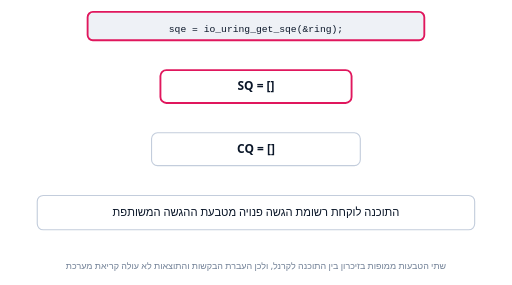
t = 0.00 s
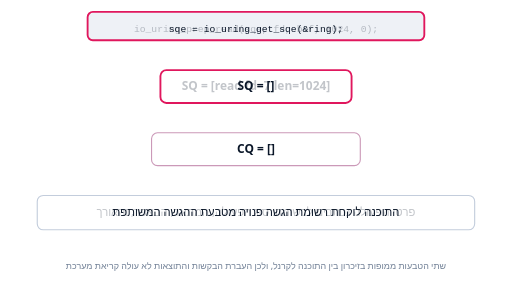
t = 1.64 s
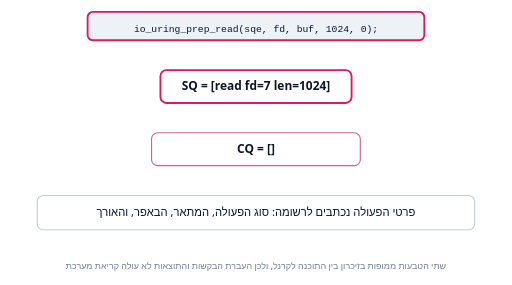
t = 3.45 s
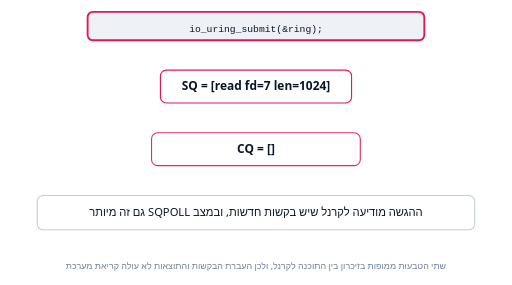
t = 5.05 s
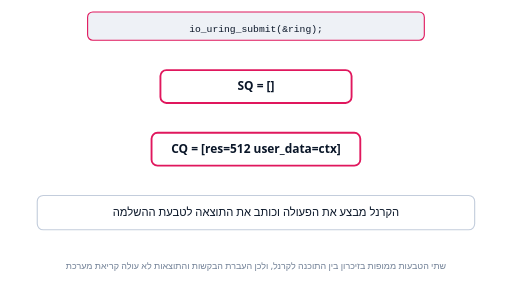
t = 6.65 s
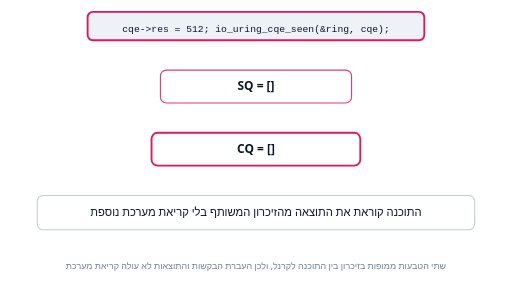
t = 8.34 s

The animated SVG that drew these frames (rendered in a browser with its animation timeline set to each time). Animation: 19 CSS @keyframes rules; frames cover the first 8.34 s, repeats indefinitely.

<svg xmlns="http://www.w3.org/2000/svg" viewBox="0 0 686 382" width="686" role="img" aria-label="מחזור בקשה בio_uring: הבקשה נכתבת לטבעת ההגשה והתוצאה מוחזרת דרך טבעת ההשלמה">
<style>
svg{--ink:#0a1628;--card:#ffffff;--chip:#eef1f6;--border:#c3cddc;--accent:#4361ee;--accent-tint:#eef1fe;--pink:#e0175d;--edge:#64748b;--muted:#718096;}
@media (prefers-color-scheme: dark){svg{--ink:#edf3fc;--card:#0e1f38;--chip:#152a49;--border:#385582;--accent:#7b90f5;--accent-tint:#1a2c55;--pink:#ff5c93;--edge:#8296b3;--muted:#8296b3;}}
.n-box{fill:var(--card);stroke:var(--border);stroke-width:1.5;}
.n-dia{fill:var(--accent-tint);stroke:var(--accent);stroke-width:1.5;}
.n-hl{fill:var(--card);stroke:var(--pink);stroke-width:2;}
.n-cell{fill:var(--card);stroke:var(--border);stroke-width:1.2;}
.n-code-bg{fill:var(--chip);stroke:var(--border);stroke-width:1.2;}
.t{font-family:'Heebo','Segoe UI',system-ui,sans-serif;font-size:15px;font-weight:500;fill:var(--ink);direction:rtl;}
.t-b{font-family:'Heebo','Segoe UI',system-ui,sans-serif;font-size:16px;font-weight:700;fill:var(--ink);direction:rtl;}
.code{font-family:ui-monospace,'SF Mono',Menlo,monospace;font-size:13px;fill:var(--ink);direction:ltr;}
.lbl{font-family:'Heebo','Segoe UI',system-ui,sans-serif;font-size:13px;font-weight:600;fill:var(--accent);direction:rtl;}
.small{font-family:'Heebo','Segoe UI',system-ui,sans-serif;font-size:12px;fill:var(--muted);direction:rtl;}
.idx{font-family:ui-monospace,'SF Mono',Menlo,monospace;font-size:12px;fill:var(--muted);}
.edge{stroke:var(--edge);stroke-width:1.6;fill:none;}
.arrhead{fill:var(--edge);}
@media (prefers-reduced-motion: reduce){*{animation:none !important;}}
@keyframes k-app{0.00%{stroke:var(--pink);stroke-width:2.5;}51.35%{stroke:var(--pink);stroke-width:2.5;}54.50%{stroke-width:1.5;}65.32%{stroke-width:1.5;}68.47%{stroke:var(--pink);stroke-width:2.5;}85.59%{stroke:var(--pink);stroke-width:2.5;}100.00%{stroke:var(--pink);stroke-width:2.5;}}
#el-app .shp{animation-name:k-app;animation-duration:11.10s;animation-iteration-count:infinite;animation-timing-function:linear;}
@keyframes k-sq{0.00%{stroke:var(--pink);stroke-width:2.5;}34.23%{stroke:var(--pink);stroke-width:2.5;}37.39%{stroke-width:1.5;}48.20%{stroke-width:1.5;}51.35%{stroke:var(--pink);stroke-width:2.5;}68.47%{stroke:var(--pink);stroke-width:2.5;}71.62%{stroke-width:1.5;}100.00%{stroke-width:1.5;}}
#el-sq .shp{animation-name:k-sq;animation-duration:11.10s;animation-iteration-count:infinite;animation-timing-function:linear;}
@keyframes k-cq{0.00%{stroke-width:1.5;}48.20%{stroke-width:1.5;}51.35%{stroke:var(--pink);stroke-width:2.5;}85.59%{stroke:var(--pink);stroke-width:2.5;}100.00%{stroke:var(--pink);stroke-width:2.5;}}
#el-cq .shp{animation-name:k-cq;animation-duration:11.10s;animation-iteration-count:infinite;animation-timing-function:linear;}
.dyn-app-0{opacity:0;}
@keyframes k-dyn-app-0{0.00%{opacity:1;}17.12%{opacity:1;}20.27%{opacity:0;}100.00%{opacity:0;}}
.dyn-app-0{animation-name:k-dyn-app-0;animation-duration:11.10s;animation-iteration-count:infinite;animation-timing-function:linear;}
.dyn-app-1{opacity:0;}
@keyframes k-dyn-app-1{0.00%{opacity:0;}13.96%{opacity:0;}17.12%{opacity:1;}34.23%{opacity:1;}37.39%{opacity:0;}100.00%{opacity:0;}}
.dyn-app-1{animation-name:k-dyn-app-1;animation-duration:11.10s;animation-iteration-count:infinite;animation-timing-function:linear;}
.dyn-app-2{opacity:0;}
@keyframes k-dyn-app-2{0.00%{opacity:0;}31.08%{opacity:0;}34.23%{opacity:1;}68.47%{opacity:1;}71.62%{opacity:0;}100.00%{opacity:0;}}
.dyn-app-2{animation-name:k-dyn-app-2;animation-duration:11.10s;animation-iteration-count:infinite;animation-timing-function:linear;}
.dyn-app-3{opacity:0;}
@keyframes k-dyn-app-3{0.00%{opacity:0;}100.00%{opacity:0;}}
.dyn-app-3{animation-name:k-dyn-app-3;animation-duration:11.10s;animation-iteration-count:infinite;animation-timing-function:linear;}
.dyn-app-4{opacity:1;}
@keyframes k-dyn-app-4{0.00%{opacity:0;}65.32%{opacity:0;}68.47%{opacity:1;}85.59%{opacity:1;}100.00%{opacity:1;}}
.dyn-app-4{animation-name:k-dyn-app-4;animation-duration:11.10s;animation-iteration-count:infinite;animation-timing-function:linear;}
.dyn-sq-0{opacity:0;}
@keyframes k-dyn-sq-0{0.00%{opacity:1;}17.12%{opacity:1;}20.27%{opacity:0;}100.00%{opacity:0;}}
.dyn-sq-0{animation-name:k-dyn-sq-0;animation-duration:11.10s;animation-iteration-count:infinite;animation-timing-function:linear;}
.dyn-sq-1{opacity:0;}
@keyframes k-dyn-sq-1{0.00%{opacity:0;}13.96%{opacity:0;}17.12%{opacity:1;}51.35%{opacity:1;}54.50%{opacity:0;}100.00%{opacity:0;}}
.dyn-sq-1{animation-name:k-dyn-sq-1;animation-duration:11.10s;animation-iteration-count:infinite;animation-timing-function:linear;}
.dyn-sq-2{opacity:1;}
@keyframes k-dyn-sq-2{0.00%{opacity:0;}48.20%{opacity:0;}51.35%{opacity:1;}85.59%{opacity:1;}100.00%{opacity:1;}}
.dyn-sq-2{animation-name:k-dyn-sq-2;animation-duration:11.10s;animation-iteration-count:infinite;animation-timing-function:linear;}
.dyn-cq-0{opacity:0;}
@keyframes k-dyn-cq-0{0.00%{opacity:1;}51.35%{opacity:1;}54.50%{opacity:0;}100.00%{opacity:0;}}
.dyn-cq-0{animation-name:k-dyn-cq-0;animation-duration:11.10s;animation-iteration-count:infinite;animation-timing-function:linear;}
.dyn-cq-1{opacity:0;}
@keyframes k-dyn-cq-1{0.00%{opacity:0;}48.20%{opacity:0;}51.35%{opacity:1;}68.47%{opacity:1;}71.62%{opacity:0;}100.00%{opacity:0;}}
.dyn-cq-1{animation-name:k-dyn-cq-1;animation-duration:11.10s;animation-iteration-count:infinite;animation-timing-function:linear;}
.dyn-cq-2{opacity:1;}
@keyframes k-dyn-cq-2{0.00%{opacity:0;}65.32%{opacity:0;}68.47%{opacity:1;}85.59%{opacity:1;}100.00%{opacity:1;}}
.dyn-cq-2{animation-name:k-dyn-cq-2;animation-duration:11.10s;animation-iteration-count:infinite;animation-timing-function:linear;}
.dyn-note-0{opacity:0;}
@keyframes k-dyn-note-0{0.00%{opacity:1;}17.12%{opacity:1;}20.27%{opacity:0;}100.00%{opacity:0;}}
.dyn-note-0{animation-name:k-dyn-note-0;animation-duration:11.10s;animation-iteration-count:infinite;animation-timing-function:linear;}
.dyn-note-1{opacity:0;}
@keyframes k-dyn-note-1{0.00%{opacity:0;}13.96%{opacity:0;}17.12%{opacity:1;}34.23%{opacity:1;}37.39%{opacity:0;}100.00%{opacity:0;}}
.dyn-note-1{animation-name:k-dyn-note-1;animation-duration:11.10s;animation-iteration-count:infinite;animation-timing-function:linear;}
.dyn-note-2{opacity:0;}
@keyframes k-dyn-note-2{0.00%{opacity:0;}31.08%{opacity:0;}34.23%{opacity:1;}51.35%{opacity:1;}54.50%{opacity:0;}100.00%{opacity:0;}}
.dyn-note-2{animation-name:k-dyn-note-2;animation-duration:11.10s;animation-iteration-count:infinite;animation-timing-function:linear;}
.dyn-note-3{opacity:0;}
@keyframes k-dyn-note-3{0.00%{opacity:0;}48.20%{opacity:0;}51.35%{opacity:1;}68.47%{opacity:1;}71.62%{opacity:0;}100.00%{opacity:0;}}
.dyn-note-3{animation-name:k-dyn-note-3;animation-duration:11.10s;animation-iteration-count:infinite;animation-timing-function:linear;}
.dyn-note-4{opacity:1;}
@keyframes k-dyn-note-4{0.00%{opacity:0;}65.32%{opacity:0;}68.47%{opacity:1;}85.59%{opacity:1;}100.00%{opacity:1;}}
.dyn-note-4{animation-name:k-dyn-note-4;animation-duration:11.10s;animation-iteration-count:infinite;animation-timing-function:linear;}
</style>
<defs><marker id="arr" viewBox="0 0 10 10" refX="8" refY="5" markerWidth="7" markerHeight="7" orient="auto-start-reverse"><path d="M0,0 L10,5 L0,10 z" class="arrhead"/></marker></defs>
<g id="el-app">
<rect class="n-code-bg shp" x="117.3" y="16.0" width="451.3" height="38.0" rx="7"/>
<text class="code dyn-app-0" x="343.0" y="43.0" text-anchor="middle">sqe = io_uring_get_sqe(&amp;ring);</text>
<text class="code dyn-app-1" x="343.0" y="43.0" text-anchor="middle">io_uring_prep_read(sqe, fd, buf, 1024, 0);</text>
<text class="code dyn-app-2" x="343.0" y="43.0" text-anchor="middle">io_uring_submit(&amp;ring);</text>
<text class="code dyn-app-3" x="343.0" y="43.0" text-anchor="middle">io_uring_wait_cqe(&amp;ring, &amp;cqe);</text>
<text class="code dyn-app-4" x="343.0" y="43.0" text-anchor="middle">cqe-&gt;res = 512; io_uring_cqe_seen(&amp;ring, cqe);</text>
</g>
<g id="el-sq">
<rect class="n-box shp" x="214.9" y="94.0" width="256.2" height="44.0" rx="8"/>
<text class="t-b dyn-sq-0" x="343.0" y="121.0" text-anchor="middle" style="direction:ltr">SQ = []</text>
<text class="t-b dyn-sq-1" x="343.0" y="121.0" text-anchor="middle" style="direction:ltr">SQ = [read fd=7 len=1024]</text>
<text class="t-b dyn-sq-2" x="343.0" y="121.0" text-anchor="middle" style="direction:ltr">SQ = []</text>
</g>
<g id="el-cq">
<rect class="n-box shp" x="203.0" y="178.0" width="279.8" height="44.0" rx="8"/>
<text class="t-b dyn-cq-0" x="343.0" y="205.0" text-anchor="middle" style="direction:ltr">CQ = []</text>
<text class="t-b dyn-cq-1" x="343.0" y="205.0" text-anchor="middle" style="direction:ltr">CQ = [res=512 user_data=ctx]</text>
<text class="t-b dyn-cq-2" x="343.0" y="205.0" text-anchor="middle" style="direction:ltr">CQ = []</text>
</g>
<g id="el-note">
<rect class="n-box shp" x="49.8" y="262.0" width="586.3" height="46.0" rx="8"/>
<text class="t dyn-note-0" x="343.0" y="290.0" text-anchor="middle">התוכנה לוקחת רשומת הגשה פנויה מטבעת ההגשה המשותפת</text>
<text class="t dyn-note-1" x="343.0" y="290.0" text-anchor="middle">פרטי הפעולה נכתבים לרשומה: סוג הפעולה, המתאר, הבאפר, והאורך</text>
<text class="t dyn-note-2" x="343.0" y="290.0" text-anchor="middle">ההגשה מודיעה לקרנל שיש בקשות חדשות, ובמצב SQPOLL גם זה מיותר</text>
<text class="t dyn-note-3" x="343.0" y="290.0" text-anchor="middle">הקרנל מבצע את הפעולה וכותב את התוצאה לטבעת ההשלמה</text>
<text class="t dyn-note-4" x="343.0" y="290.0" text-anchor="middle">התוכנה קוראת את התוצאה מהזיכרון המשותף בלי קריאת מערכת נוספת</text>
</g>
<g id="el-cap">
<text class="small" x="343.0" y="361.0" text-anchor="middle">שתי הטבעות ממופות בזיכרון בין התוכנה לקרנל, ולכן העברת הבקשות והתוצאות לא עולה קריאת מערכת</text>
</g>
</svg>
